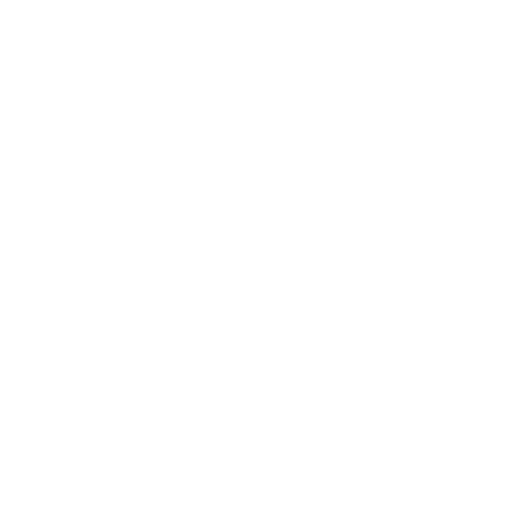
t = 0.00 s
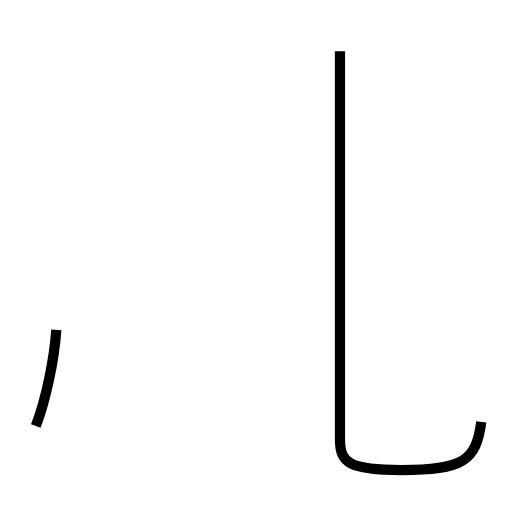
t = 1.97 s
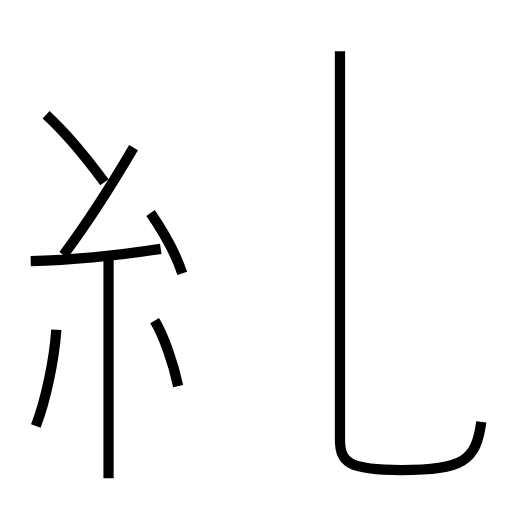
t = 4.04 s
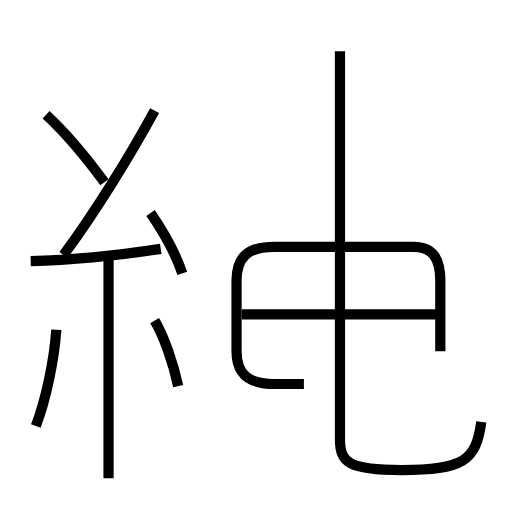
t = 6.14 s
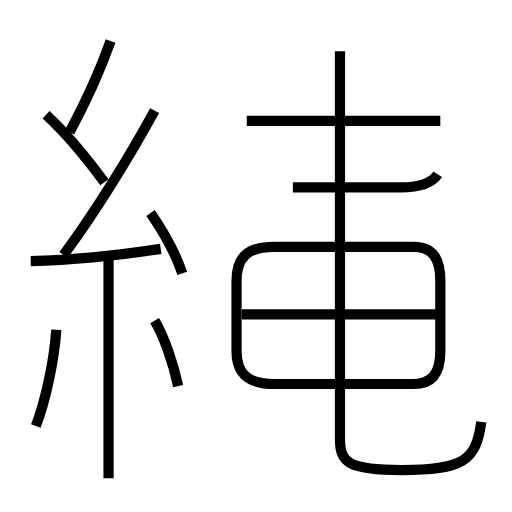
t = 7.90 s
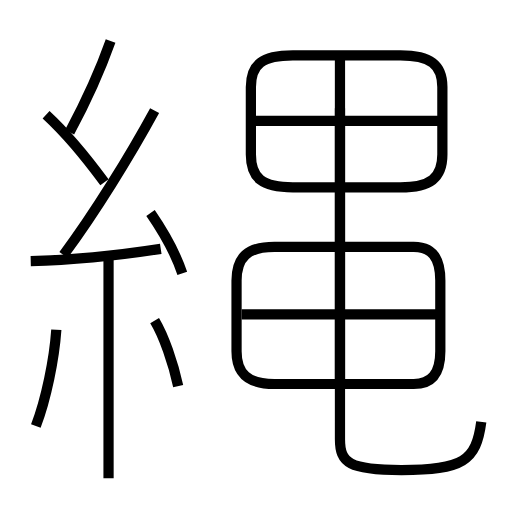
t = 10.00 s

The animated SVG that drew these frames (rendered in a browser with its animation timeline set to each time). Animation: 16 SMIL elements (animate=16); frames cover the first 10.00 s.

<?xml version='1.0' encoding='utf-8'?>
<svg viewBox="0.0 -6.0 50.0 50.0" version="1.1" xmlns="http://www.w3.org/2000/svg"><rect x="-1000" y="-1000" width="2000" height="2000" stroke="white" fill="white" /><g style="fill:none;stroke:#000000;stroke-width:1"><path d="M 47.0 -2.8 C 46.5 1.0 45.2 1.9 39.2 1.9 C 34.1 1.9 33.2 1.2 33.2 -1.1 L 33.2 -39.0 " transform="translate(0.0 38.0)" stroke-dasharray="56.10544203542082" stroke-dashoffset="56.10544203542082"><animate attributeName="stroke-dashoffset" from="56.10544203542082" to="0" dur="1.6831632610626246s" begin="0s" fill="freeze" /></path><path d="M 3.5 -2.4 C 4.5 -5.0 5.3 -8.9 5.5 -11.8 " transform="translate(0.0 38.0)" stroke-dasharray="9.639717063240692" stroke-dashoffset="9.639717063240692"><animate attributeName="stroke-dashoffset" from="9.639717063240692" to="0" dur="0.28919151189722075s" begin="1.6831632610626246s" fill="freeze" /></path><path d="M 10.6 2.7 L 10.6 -18.6 " transform="translate(0.0 38.0)" stroke-dasharray="21.3" stroke-dashoffset="21.3"><animate attributeName="stroke-dashoffset" from="21.3" to="0" dur="0.639s" begin="1.9723547729598454s" fill="freeze" /></path><path d="M 17.4 -6.3 C 16.9 -8.6 16.0 -11.2 15.1 -12.7 " transform="translate(0.0 38.0)" stroke-dasharray="6.825300643536157" stroke-dashoffset="6.825300643536157"><animate attributeName="stroke-dashoffset" from="6.825300643536157" to="0" dur="0.2047590193060847s" begin="2.6113547729598454s" fill="freeze" /></path><path d="M 3.0 -18.5 C 7.2 -18.6 11.8 -19.1 15.7 -19.7 " transform="translate(0.0 38.0)" stroke-dasharray="12.764898347807812" stroke-dashoffset="12.764898347807812"><animate attributeName="stroke-dashoffset" from="12.764898347807812" to="0" dur="0.3829469504342343s" begin="2.8161137922659303s" fill="freeze" /></path><path d="M 10.2 -26.2 C 8.0 -29.2 5.8 -31.6 4.5 -32.8 " transform="translate(0.0 38.0)" stroke-dasharray="8.731922252686138" stroke-dashoffset="8.731922252686138"><animate attributeName="stroke-dashoffset" from="8.731922252686138" to="0" dur="0.26195766758058414s" begin="3.1990607427001647s" fill="freeze" /></path><path d="M 17.8 -17.3 C 17.1 -19.4 15.8 -21.6 14.7 -23.2 " transform="translate(0.0 38.0)" stroke-dasharray="6.685136035640728" stroke-dashoffset="6.685136035640728"><animate attributeName="stroke-dashoffset" from="6.685136035640728" to="0" dur="0.20055408106922182s" begin="3.461018410280749s" fill="freeze" /></path><path d="M 6.2 -19.1 C 9.2 -23.1 12.7 -28.8 15.1 -33.2 " transform="translate(0.0 38.0)" stroke-dasharray="16.686224154478953" stroke-dashoffset="16.686224154478953"><animate attributeName="stroke-dashoffset" from="16.686224154478953" to="0" dur="0.5005867246343686s" begin="3.661572491349971s" fill="freeze" /></path><path d="M 43.0 -13.3 L 23.6 -13.3 " transform="translate(0.0 38.0)" stroke-dasharray="19.4" stroke-dashoffset="19.4"><animate attributeName="stroke-dashoffset" from="19.4" to="0" dur="0.582s" begin="4.16215921598434s" fill="freeze" /></path><path d="M 43.0 -9.7 L 43.0 -16.6 C 43.0 -18.9 42.1 -19.9 40.4 -19.9 L 26.8 -19.9 C 24.2 -19.9 23.1 -18.9 23.1 -16.6 L 23.1 -9.7 C 23.1 -7.5 24.2 -6.5 26.8 -6.5 L 40.4 -6.5 C 42.1 -6.5 43.0 -7.5 43.0 -9.7 Z " transform="translate(0.0 38.0)" stroke-dasharray="61.93107829179641" stroke-dashoffset="61.93107829179641"><animate attributeName="stroke-dashoffset" from="61.93107829179641" to="0" dur="1.8579323487538923s" begin="4.7441592159843395s" fill="freeze" /></path><path d="M 6.8 -31.1 C 8.3 -33.9 9.7 -36.9 10.8 -40.0 " transform="translate(0.0 38.0)" stroke-dasharray="9.766772570003297" stroke-dashoffset="9.766772570003297"><animate attributeName="stroke-dashoffset" from="9.766772570003297" to="0" dur="0.29300317710009893s" begin="6.602091564738232s" fill="freeze" /></path><path d="M 43.0 -32.2 L 24.1 -32.2 " transform="translate(0.0 38.0)" stroke-dasharray="18.9" stroke-dashoffset="18.9"><animate attributeName="stroke-dashoffset" from="18.9" to="0" dur="0.567s" begin="6.895094741838331s" fill="freeze" /></path><path d="M 28.6 -25.7 L 39.1 -25.7 C 42.0 -25.7 43.2 -26.6 43.2 -28.9 L 43.2 -35.5 C 43.2 -37.7 42.0 -38.6 39.1 -38.6 L 28.6 -38.6 C 25.6 -38.6 24.5 -37.7 24.5 -35.5 L 24.5 -28.9 C 24.5 -26.6 25.6 -25.7 28.6 -25.7 Z " transform="translate(0.0 38.0)" stroke-dasharray="58.164054782067545" stroke-dashoffset="58.164054782067545"><animate attributeName="stroke-dashoffset" from="58.164054782067545" to="0" dur="1.7449216434620263s" begin="7.462094741838331s" fill="freeze" /></path><path d="M 33.2 -7.0 L 33.2 -39.5 " transform="translate(0.0 38.0)" stroke-dasharray="32.5" stroke-dashoffset="32.5"><animate attributeName="stroke-dashoffset" from="32.5" to="0" dur="0.975s" begin="9.207016385300356s" fill="freeze" /></path><path d="M 33.2 -13.3 L 43.9 -13.3 " transform="translate(0.0 38.0)" stroke-dasharray="10.699999999999996" stroke-dashoffset="10.699999999999996"><animate attributeName="stroke-dashoffset" from="10.699999999999996" to="0" dur="0.32099999999999984s" begin="10.182016385300356s" fill="freeze" /></path><path d="M 33.2 -19.9 L 33.2 -39.5" transform="translate(0.0 38.0)" stroke-dasharray="19.6" stroke-dashoffset="19.6"><animate attributeName="stroke-dashoffset" from="19.6" to="0" dur="0.588s" begin="10.503016385300356s" fill="freeze" /></path></g></svg>
